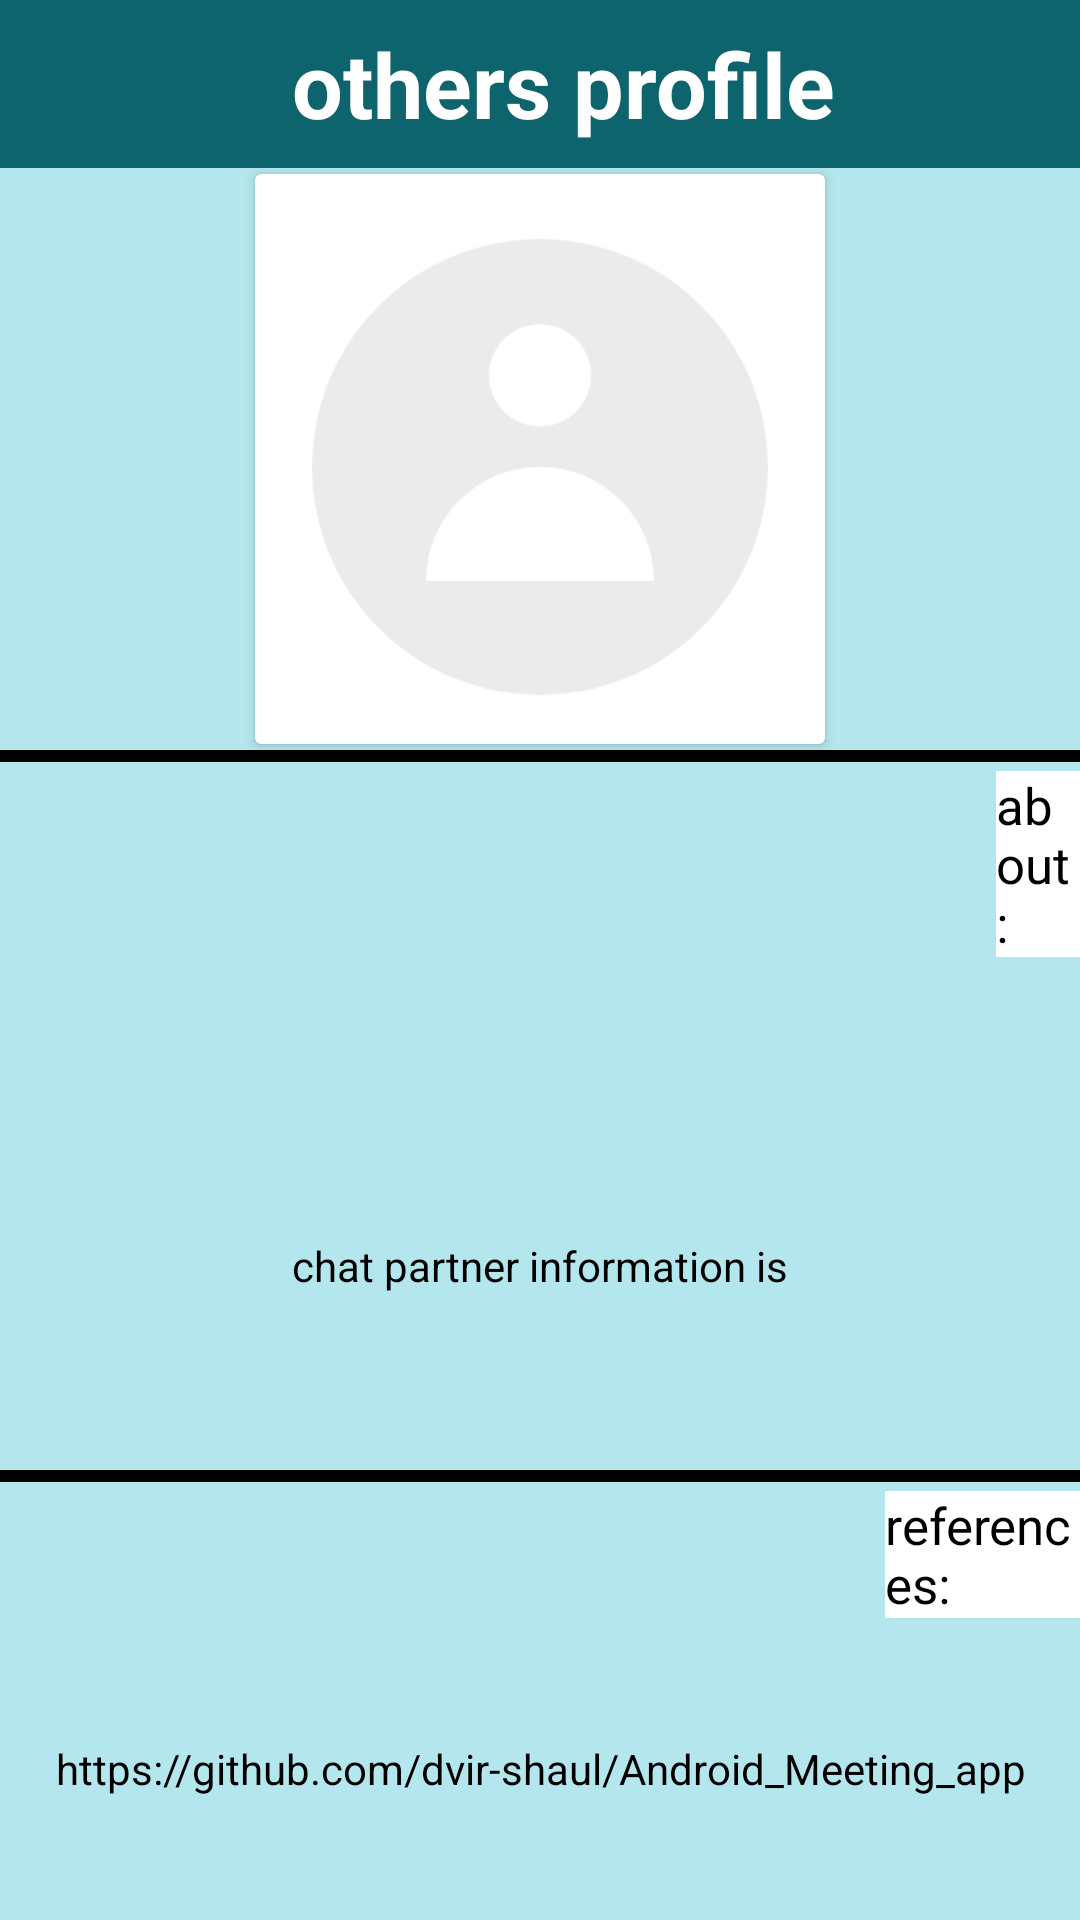

Layout XML and referenced resources for this Android screen:
<!-- AndroidManifest.xml: application theme Theme.ArielsCupid -->
<!-- res/layout/activity_watch_specific_profile.xml -->
<?xml version="1.0" encoding="utf-8"?>
<RelativeLayout xmlns:android="http://schemas.android.com/apk/res/android"
    xmlns:app="http://schemas.android.com/apk/res-auto"
    xmlns:tools="http://schemas.android.com/tools"
    android:layout_width="match_parent"
    android:layout_height="match_parent"
    android:background="#B3E7ED"
    tools:context=".watch_specific_profile">


    <androidx.appcompat.widget.Toolbar
        android:id="@+id/toolbarOfViewProfileActivity1"
        android:layout_width="match_parent"
        android:layout_height="?attr/actionBarSize"
        android:layout_marginTop="0dp"
        android:background="#0E646C">

        <RelativeLayout
            android:layout_width="match_parent"
            android:layout_height="match_parent"
            android:gravity="center_vertical">

            <ImageButton
                android:id="@+id/backbuttonofviewotherprofile1"
                android:layout_width="40dp"
                android:layout_height="40dp"
                android:layout_centerVertical="true"
                android:layout_marginStart="332dp"
                android:background="@android:color/transparent"
                android:src="@drawable/ic_baseline_arrow_back_24"
                app:tint="@color/white" />


            <TextView
                android:id="@+id/myapptext1"
                android:layout_width="wrap_content"
                android:layout_height="wrap_content"
                android:layout_centerInParent="true"
                android:layout_marginLeft="10dp"
                android:text="others profile"
                android:textColor="@color/white"
                android:textSize="30sp"
                android:textStyle="bold" />
        </RelativeLayout>

    </androidx.appcompat.widget.Toolbar>


    <androidx.cardview.widget.CardView
        android:id="@+id/viewuserimage1"
        android:layout_width="190dp"
        android:layout_height="190dp"
        android:layout_below="@+id/toolbarOfViewProfileActivity1"
        android:layout_centerHorizontal="true"
        android:layout_marginLeft="80dp"
        android:layout_marginTop="2dp"
        android:paddingTop="10dp"
        android:paddingBottom="5dp">

        <ImageView
            android:id="@+id/viewuserimageinimageview1"
            android:layout_width="match_parent"
            android:layout_height="match_parent"
            android:paddingTop="10dp"
            android:paddingBottom="5dp"
            android:scaleType="centerCrop"
            android:src="@drawable/defaultprofile" />

    </androidx.cardview.widget.CardView>

    <LinearLayout
        android:id="@+id/seperateline"
        android:layout_width="match_parent"
        android:layout_height="7dp"
        android:layout_marginTop="250dp"
        android:orientation="horizontal">

        <View
            android:layout_width="match_parent"
            android:layout_height="4dp"
            android:background="#000000" />
    </LinearLayout>


    <TextView
        android:id="@+id/aboutstuff"
        android:layout_width="wrap_content"
        android:layout_height="wrap_content"
        android:layout_below="@id/seperateline"
        android:layout_marginStart="332dp"
        android:background="#FFFFFF"
        android:text="about:"
        android:textColor="@color/black"
        android:textSize="17dp" />


    <TextView
        android:id="@+id/viewAbout1"
        android:layout_width="match_parent"
        android:layout_height="206dp"
        android:layout_below="@id/aboutstuff"
        android:layout_alignParentEnd="true"
        android:gravity="center_vertical|center_horizontal"
        android:inputType="textMultiLine|textNoSuggestions"
        android:scrollbars="vertical"
        android:text="chat partner information is"
        android:textColor="#000000" />


    <LinearLayout
        android:id="@+id/seperateline2"
        android:layout_width="match_parent"
        android:layout_height="7dp"
        android:layout_marginTop="490dp"
        android:orientation="horizontal">

        <View
            android:layout_width="match_parent"
            android:layout_height="4dp"
            android:background="#000000" />
    </LinearLayout>

    <TextView
        android:id="@+id/aboutstuff2"
        android:layout_width="wrap_content"
        android:layout_height="wrap_content"
        android:layout_below="@id/seperateline2"
        android:layout_marginStart="295dp"
        android:background="#FFFFFF"
        android:text="references:"
        android:textColor="@color/black"
        android:textSize="17dp" />


    <TextView
        android:id="@+id/viewRefernce"
        android:layout_width="match_parent"
        android:layout_height="206dp"
        android:layout_below="@id/aboutstuff2"
        android:layout_alignParentEnd="true"
        android:clickable="false"
        android:enabled="false"
        android:focusable="true"
        android:focusableInTouchMode="true"
        android:gravity="center_vertical|center_horizontal"
        android:inputType="textMultiLine|textNoSuggestions"
        android:isScrollContainer="true"
        android:maxLength="240"
        android:text="https://github.com/dvir-shaul/Android_Meeting_app"
        android:textColor="#000000" />


    <android.widget.Button
        android:id="@+id/disablematch"
        android:layout_width="wrap_content"
        android:layout_height="wrap_content"
        android:layout_below="@id/viewRefernce"
        android:layout_centerHorizontal="true"
        android:background="#A60101"
        android:paddingLeft="5dp"
        android:paddingRight="5dp"
        android:text="disable match"
        android:textColor="@color/white" />


</RelativeLayout>
<!-- resources referenced by this layout -->
<resources>
  <color name="black">#FF000000</color>
  <color name="white">#FFFFFFFF</color>
  <!-- drawable defaultprofile: png bitmap (drawable-xxxhdpi, 8848 bytes) -->
  <style name="Theme.ArielsCupid" parent="Theme.MaterialComponents.DayNight.NoActionBar">
          
          <item name="colorPrimary">@color/purple_500</item>
          <item name="colorPrimaryVariant">@color/purple_700</item>
          <item name="colorOnPrimary">@color/white</item>
          
          <item name="colorSecondary">@color/teal_200</item>
          <item name="colorSecondaryVariant">@color/teal_700</item>
          <item name="colorOnSecondary">@color/black</item>
          
          <item name="android:statusBarColor" tools:targetApi="l">?attr/colorPrimaryVariant</item>
          
      </style>
  <color name="purple_500">#FF6200EE</color>
  <color name="purple_700">#055047</color>
  <color name="teal_200">#FF03DAC5</color>
  <color name="teal_700">#FF018786</color>
</resources>
